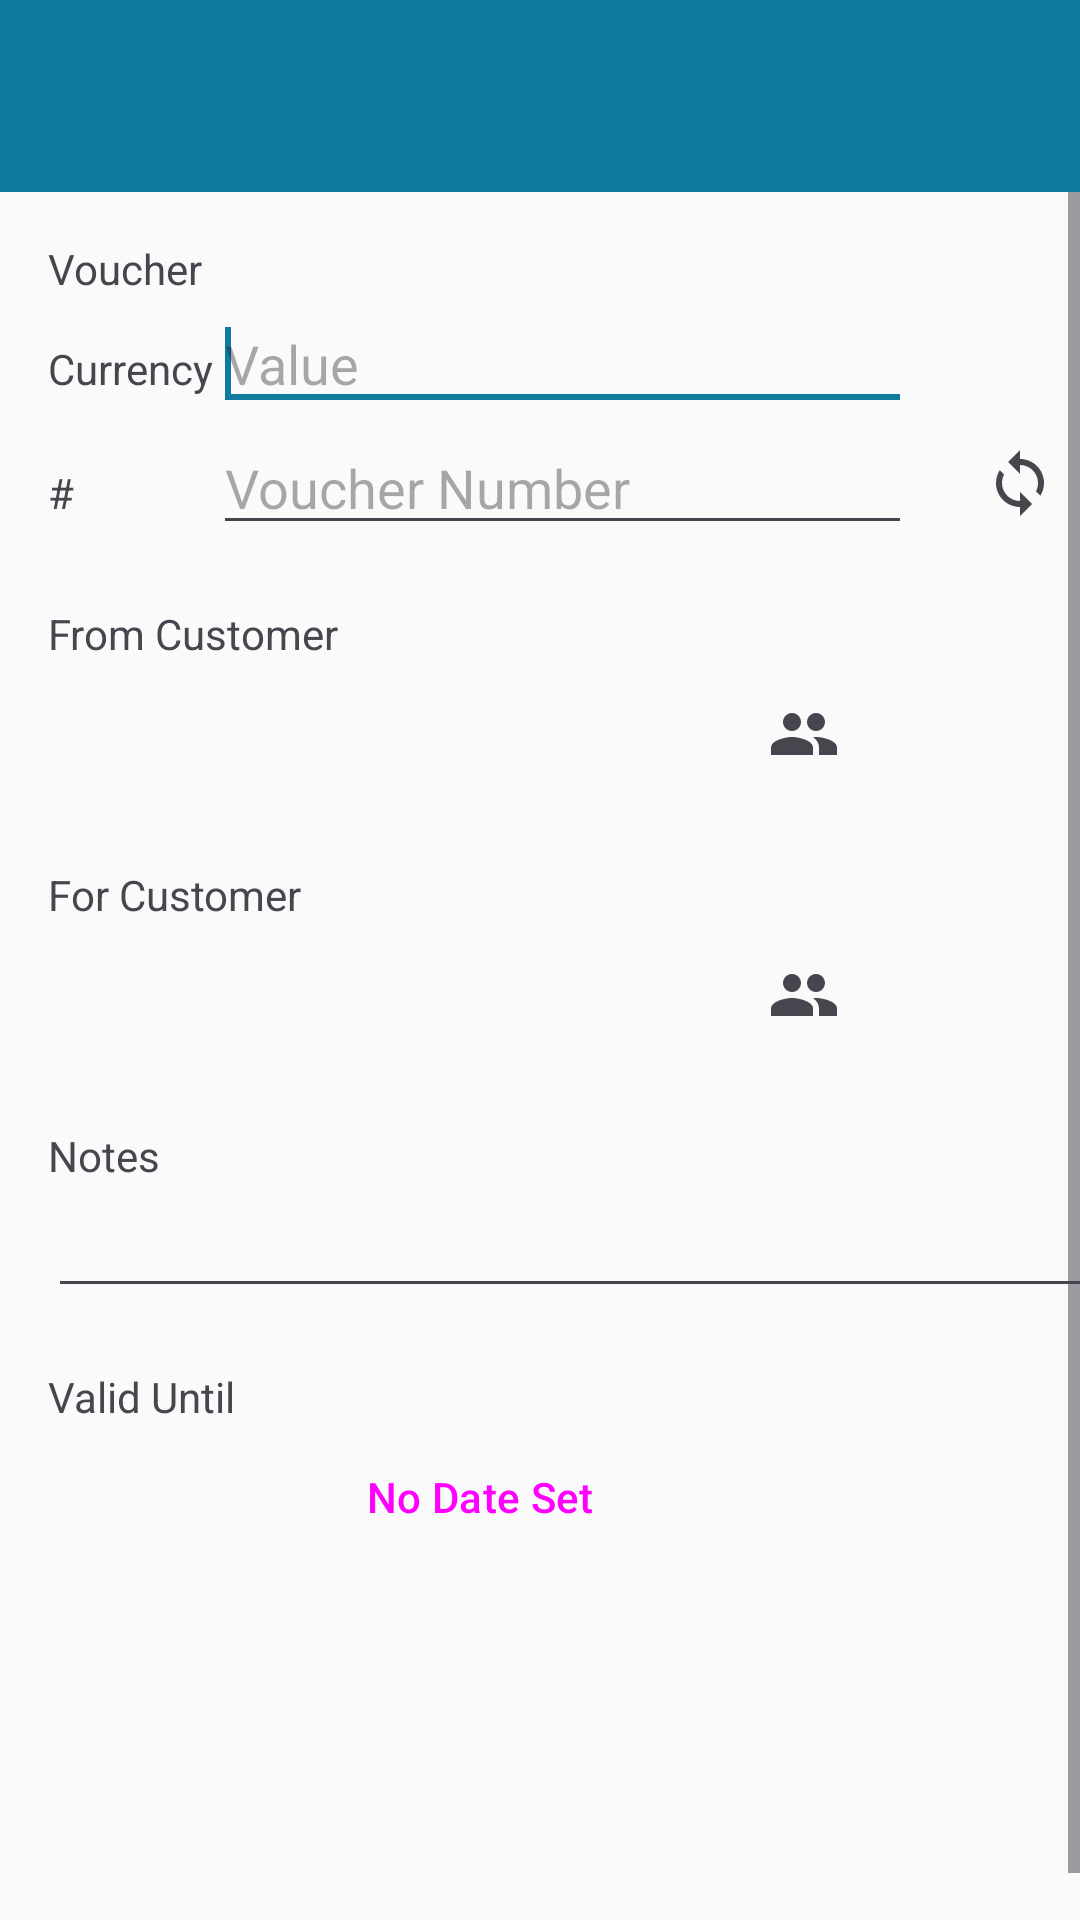

Android layout source for this screen:
<!-- AndroidManifest.xml: application theme AppTheme -->
<!-- res/layout/activity_voucher_edit.xml -->
<?xml version="1.0" encoding="utf-8"?>
<androidx.coordinatorlayout.widget.CoordinatorLayout
    xmlns:android="http://schemas.android.com/apk/res/android"
    xmlns:app="http://schemas.android.com/apk/res-auto"
    xmlns:tools="http://schemas.android.com/tools"
    android:layout_width="match_parent"
    android:layout_height="match_parent"
    tools:context="de.georgsieber.customerdb.VoucherEditActivity">

    <com.google.android.material.appbar.AppBarLayout
        android:id="@+id/appBarLayout"
        android:layout_width="match_parent"
        android:layout_height="wrap_content">

        <com.google.android.material.appbar.MaterialToolbar
            android:id="@+id/toolbar"
            android:layout_width="match_parent"
            android:layout_height="?attr/actionBarSize" />

    </com.google.android.material.appbar.AppBarLayout>

    <androidx.coordinatorlayout.widget.CoordinatorLayout
        app:layout_behavior="@string/appbar_scrolling_view_behavior"
        android:layout_width="match_parent"
        android:layout_height="match_parent">

        <ScrollView
            android:layout_width="match_parent"
            android:layout_height="match_parent"
            android:fillViewport="true"
            app:layout_constraintBottom_toBottomOf="parent"
            app:layout_constraintEnd_toEndOf="parent"
            app:layout_constraintStart_toStartOf="parent"
            app:layout_constraintTop_toTopOf="parent">

            <LinearLayout
                android:layout_width="match_parent"
                android:layout_height="wrap_content"
                android:layout_margin="16dp"
                android:orientation="vertical"
                tools:layout_editor_absoluteX="8dp"
                tools:layout_editor_absoluteY="8dp">

                <TextView
                    android:layout_width="wrap_content"
                    android:layout_height="wrap_content"
                    android:text="@string/voucher" />

                <GridLayout
                    android:layout_width="match_parent"
                    android:layout_height="wrap_content">

                    <TextView
                        android:id="@+id/textViewCurrency"
                        android:layout_width="wrap_content"
                        android:layout_height="wrap_content"
                        android:layout_row="0"
                        android:layout_column="0"
                        android:text="@string/currency" />

                    <EditText
                        android:id="@+id/editTextValue"
                        android:layout_width="0dp"
                        android:layout_height="wrap_content"
                        android:layout_row="0"
                        android:layout_column="1"
                        android:layout_columnWeight="1"
                        android:layout_gravity="fill_horizontal"
                        android:digits="0123456789.,"
                        android:hint="@string/value"
                        android:inputType="numberDecimal">

                        <requestFocus />
                    </EditText>

                    <TextView
                        android:layout_width="wrap_content"
                        android:layout_height="wrap_content"
                        android:layout_row="1"
                        android:layout_column="0"
                        android:text="@string/number_symbol" />

                    <EditText
                        android:id="@+id/editTextVoucherNo"
                        android:layout_width="0dp"
                        android:layout_height="wrap_content"
                        android:layout_row="1"
                        android:layout_column="1"
                        android:layout_columnWeight="1"
                        android:layout_gravity="fill_horizontal"
                        android:hint="@string/voucher_number"
                        android:inputType="number" />

                    <ImageButton
                        android:id="@+id/buttonInsertVoucherNumber"
                        android:layout_height="match_parent"
                        android:layout_width="@dimen/imagebutton_width"
                        android:layout_row="1"
                        android:layout_column="2"
                        android:layout_gravity="fill"
                        android:onClick="insertVoucherNumber"
                        android:background="?attr/selectableItemBackground"
                        android:src="@drawable/ic_sync_dynamic_24dp" />
                </GridLayout>

                <LinearLayout
                    android:id="@+id/linearLayoutSyncInfo"
                    android:layout_width="match_parent"
                    android:layout_height="wrap_content"
                    android:visibility="gone">

                    <ImageView
                        android:layout_width="wrap_content"
                        android:layout_height="wrap_content"
                        android:src="@drawable/info_outline" />

                    <Space
                        android:layout_width="5dp"
                        android:layout_height="match_parent" />

                    <TextView
                        android:layout_width="wrap_content"
                        android:layout_height="wrap_content"
                        android:text="@string/voucher_no_duplicate_hint" />
                </LinearLayout>

                <Space
                    android:layout_width="wrap_content"
                    android:layout_height="20dp" />

                <TextView
                    android:layout_width="wrap_content"
                    android:layout_height="wrap_content"
                    android:text="@string/from_customer" />

                <LinearLayout
                    android:orientation="horizontal"
                    android:layout_width="match_parent"
                    android:layout_height="wrap_content">
                    <Button
                        android:id="@+id/buttonShowFromCustomer"
                        style="@style/Widget.Material3.Button.TextButton"
                        android:textAlignment="textStart"
                        android:layout_height="match_parent"
                        android:layout_width="0dp"
                        android:layout_weight="1"
                        android:onClick="onClickShowFromCustomer" />
                    <ImageButton
                        android:layout_height="match_parent"
                        android:layout_width="@dimen/imagebutton_width"
                        android:onClick="onClickAddFromCustomer"
                        android:background="?attr/selectableItemBackground"
                        android:src="@drawable/ic_baseline_people_dynamic_24dp" />
                    <ImageButton
                        android:layout_height="match_parent"
                        android:layout_width="@dimen/imagebutton_width"
                        android:onClick="onClickRemoveFromCustomer"
                        android:background="?attr/selectableItemBackground"
                        android:src="@drawable/ic_baseline_clear_dynamic_24dp"
                        android:contentDescription="@string/remove" />
                </LinearLayout>

                <Space
                    android:layout_width="wrap_content"
                    android:layout_height="20dp" />

                <TextView
                    android:layout_width="wrap_content"
                    android:layout_height="wrap_content"
                    android:text="@string/for_customer" />

                <LinearLayout
                    android:orientation="horizontal"
                    android:layout_width="match_parent"
                    android:layout_height="wrap_content">
                    <Button
                        android:id="@+id/buttonShowForCustomer"
                        style="@style/Widget.Material3.Button.TextButton"
                        android:textAlignment="textStart"
                        android:layout_height="match_parent"
                        android:layout_width="0dp"
                        android:layout_weight="1"
                        android:onClick="onClickShowForCustomer" />
                    <ImageButton
                        android:layout_height="match_parent"
                        android:layout_width="@dimen/imagebutton_width"
                        android:onClick="onClickAddForCustomer"
                        android:background="?attr/selectableItemBackground"
                        android:src="@drawable/ic_baseline_people_dynamic_24dp" />
                    <ImageButton
                        android:layout_height="match_parent"
                        android:layout_width="@dimen/imagebutton_width"
                        android:onClick="onClickRemoveForCustomer"
                        android:background="?attr/selectableItemBackground"
                        android:src="@drawable/ic_baseline_clear_dynamic_24dp"
                        android:contentDescription="@string/remove" />
                </LinearLayout>

                <Space
                    android:layout_width="wrap_content"
                    android:layout_height="20dp" />

                <TextView
                    android:layout_width="wrap_content"
                    android:layout_height="wrap_content"
                    android:text="@string/notes" />

                <EditText
                    android:id="@+id/editTextNotes"
                    android:layout_width="match_parent"
                    android:layout_height="wrap_content"
                    android:inputType="textMultiLine" />

                <Space
                    android:layout_width="wrap_content"
                    android:layout_height="20dp" />

                <TextView
                    android:layout_width="wrap_content"
                    android:layout_height="wrap_content"
                    android:text="@string/valid_until" />

                <LinearLayout
                    android:layout_width="match_parent"
                    android:layout_height="wrap_content"
                    android:baselineAligned="false"
                    android:gravity="fill_horizontal">

                    <Button
                        android:id="@+id/buttonValidUntil"
                        style="@style/Widget.Material3.Button.TonalButton"
                        android:layout_width="0dp"
                        android:layout_height="wrap_content"
                        android:layout_weight="1"
                        android:onClick="setValidUntil"
                        android:text="@string/no_date_set" />

                    <ImageButton
                        android:layout_width="@dimen/imagebutton_width"
                        android:layout_height="match_parent"
                        android:layout_gravity="center_horizontal"
                        android:onClick="removeValidUntil"
                        android:contentDescription="@string/remove"
                        android:background="?attr/selectableItemBackground"
                        android:src="@drawable/ic_baseline_clear_dynamic_24dp" />
                </LinearLayout>

                <Space
                    android:id="@+id/spaceBottom"
                    android:layout_width="wrap_content"
                    android:layout_height="20dp" />

            </LinearLayout>

        </ScrollView>

    </androidx.coordinatorlayout.widget.CoordinatorLayout>

</androidx.coordinatorlayout.widget.CoordinatorLayout>
<!-- resources referenced by this layout -->
<resources>
  <dimen name="imagebutton_width">72dp</dimen>
  <!-- drawable ic_baseline_people_dynamic_24dp (drawable) -->
  <vector xmlns:android="http://schemas.android.com/apk/res/android"
      android:width="24dp"
      android:height="24dp"
      android:viewportWidth="24"
      android:viewportHeight="24"
      android:tint="?attr/colorControlNormal">
    <path
        android:fillColor="#000000"
        android:pathData="M16,11c1.66,0 2.99,-1.34 2.99,-3S17.66,5 16,5c-1.66,0 -3,1.34 -3,3s1.34,3 3,3zM8,11c1.66,0 2.99,-1.34 2.99,-3S9.66,5 8,5C6.34,5 5,6.34 5,8s1.34,3 3,3zM8,13c-2.33,0 -7,1.17 -7,3.5L1,19h14v-2.5c0,-2.33 -4.67,-3.5 -7,-3.5zM16,13c-0.29,0 -0.62,0.02 -0.97,0.05 1.16,0.84 1.97,1.97 1.97,3.45L17,19h6v-2.5c0,-2.33 -4.67,-3.5 -7,-3.5z"/>
  </vector>
  <!-- drawable ic_sync_dynamic_24dp (drawable) -->
  <vector xmlns:android="http://schemas.android.com/apk/res/android"
          android:width="24dp"
          android:height="24dp"
          android:viewportWidth="24.0"
          android:viewportHeight="24.0"
      android:tint="?attr/colorControlNormal">
      <path
          android:fillColor="#FF000000"
          android:pathData="M12,4L12,1L8,5l4,4L12,6c3.31,0 6,2.69 6,6 0,1.01 -0.25,1.97 -0.7,2.8l1.46,1.46C19.54,15.03 20,13.57 20,12c0,-4.42 -3.58,-8 -8,-8zM12,18c-3.31,0 -6,-2.69 -6,-6 0,-1.01 0.25,-1.97 0.7,-2.8L5.24,7.74C4.46,8.97 4,10.43 4,12c0,4.42 3.58,8 8,8v3l4,-4 -4,-4v3z"/>
  </vector>
  <!-- drawable info_outline (drawable) -->
  <vector android:height="24dp" android:tint="#0F7C9D"
      android:viewportHeight="24.0" android:viewportWidth="24.0"
      android:width="24dp" xmlns:android="http://schemas.android.com/apk/res/android">
      <path android:fillColor="#FF000000" android:pathData="M11,17h2v-6h-2v6zM12,2C6.48,2 2,6.48 2,12s4.48,10 10,10 10,-4.48 10,-10S17.52,2 12,2zM12,20c-4.41,0 -8,-3.59 -8,-8s3.59,-8 8,-8 8,3.59 8,8 -3.59,8 -8,8zM11,9h2L13,7h-2v2z"/>
  </vector>
  <string name="currency">Currency</string>
  <string name="for_customer">For Customer</string>
  <string name="from_customer">From Customer</string>
  <string name="no_date_set">No Date Set</string>
  <string name="notes">Notes</string>
  <string name="number_symbol">#</string>
  <string name="remove">Remove</string>
  <string name="valid_until">Valid Until</string>
  <string name="value">Value</string>
  <string name="voucher">Voucher</string>
  <string name="voucher_no_duplicate_hint">Please make sure that all devices are synchronized in order to not issue duplicate voucher numbers.</string>
  <string name="voucher_number">Voucher Number</string>
  <color name="colorPrimary">#0f7c9d</color>
  <color name="colorPrimaryDark">#0f7c9d</color>
  <color name="colorAccent">#0f7c9d</color>
  <color name="colorTextLink">#126C88</color>
  <color name="colorBackground">#FAFAFA</color>
  <style name="AppDrawerArrow" parent="Widget.AppCompat.DrawerArrowToggle">
          
          <item name="color">@android:color/white</item>
      </style>
  <style name="AppToolbar" parent="Widget.Material3.Toolbar">
          <item name="titleTextColor">@android:color/white</item>
          <item name="subtitleTextColor">@android:color/white</item>
          <item name="materialThemeOverlay">@style/AppToolbarOverlay</item>
          
          <item name="navigationIconTint">@android:color/white</item>
      </style>
  <style name="AppAppBar" parent="Widget.Material3.AppBarLayout">
          
          <item name="android:background">@color/colorPrimaryDark</item>
      </style>
  <style name="AppToolbarOverlay" parent="ThemeOverlay.Material3.Dark">
          
          <item name="colorControlNormal">@android:color/white</item>
      </style>
</resources>
